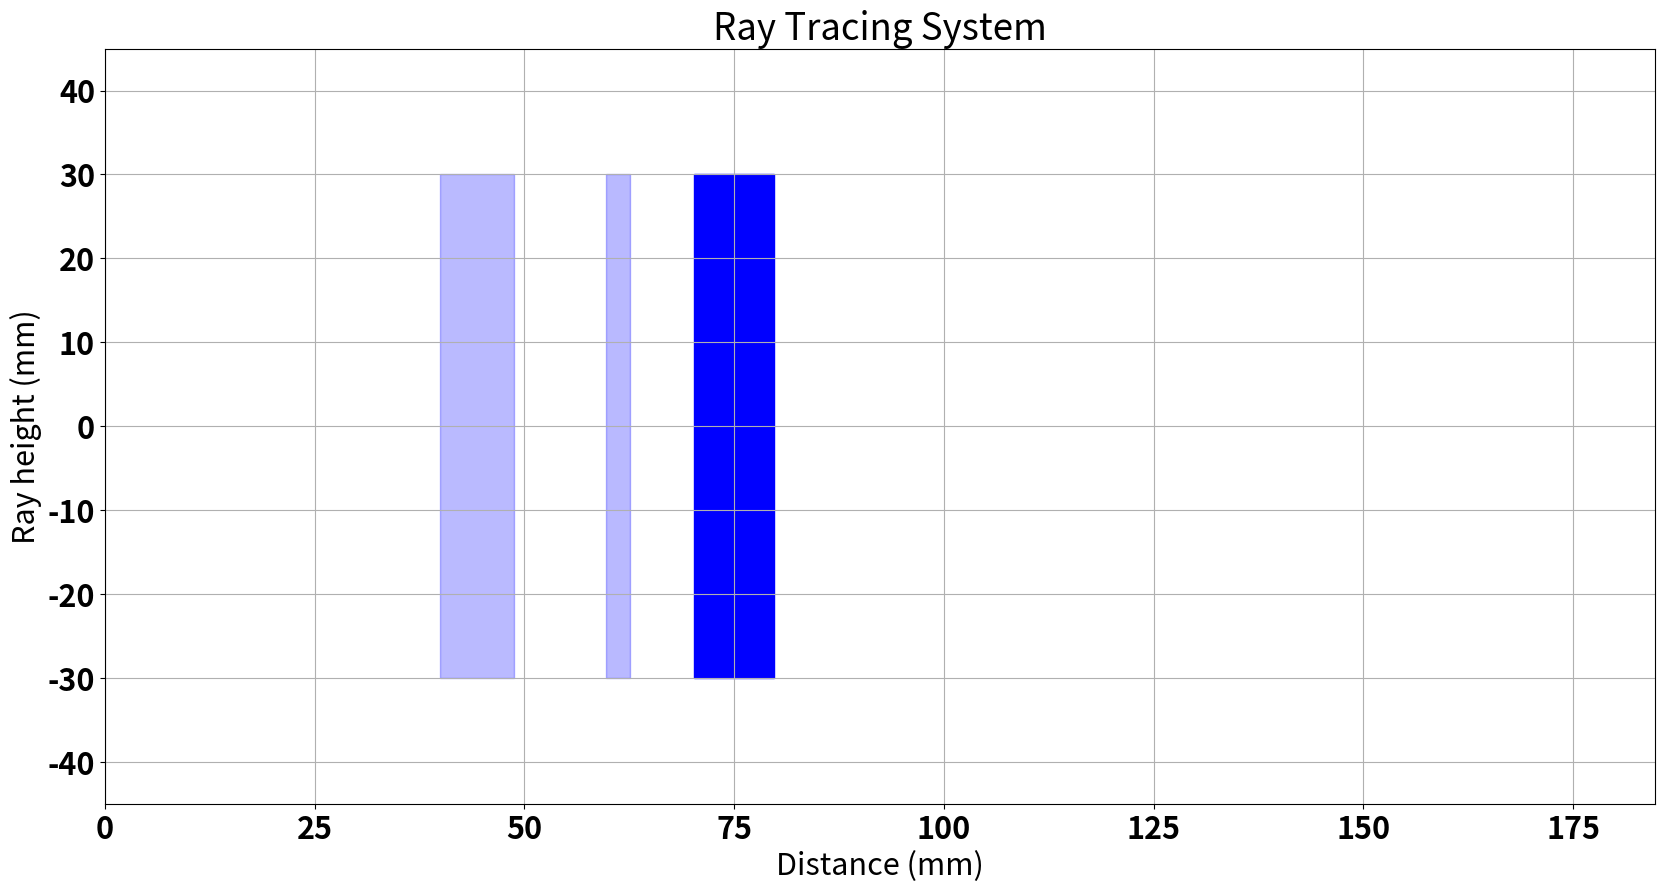

This figure's Python source:
# -*- coding: utf-8 -*-
"""
Created on Thu Feb 15 17:33:11 2018
[redacted]
[redacted]

Description: Simple Ray Traceing Project

This code will propagate rays for field angles of 0 and ang. More rays then the other code which allows for more information on focal spot locations
"""
import numpy as np
import matplotlib.pyplot as plt
import matplotlib as mpl
import matplotlib.animation as animation

#Houcekeeping to set plot parameters and close any open figure
plt.close()
font = {'weight' : 'bold',
        'size'   : 22}

mpl.rc('font', **font)

#%% Lens Data (input as surfaces)
"""
Area to input lens system paramters. Two examples are given to show how to make the system. 
Assumes even number of surfaces.
"""
surf_pow=[0.015071,0,-0.011662,-0.016327,0.005736,0.01424]
surf_dis=[40,8.74,11.05,2.78,7.63,9.54,100]
surf_ind=[1,1.617,1,1.649,1,6,1]
surf_tot=6

lenstot=int(surf_tot/2)
lens_pos=[]
for ii in range(lenstot):
    lens_pos.append([sum(surf_dis[0:(ii*2+1)]),30,surf_dis[ii*2+1],surf_ind[ii*2+1]])

"""
surf_pow=[0.00125,0.00125]
surf_dis=[10,4,450]
surf_ind=[1,1.516824,1]
surf_tot=2

lenstot=1
lens_pos=[[surf_dis[0],40,surf_dis[1]]]
"""
#%% Ray data

#Ray data is populated below by giving amount of rays and an angle

nray_m=80
nray_a=80
angle=14
h_m=np.linspace(-20,20,nray_m)
h_a=np.linspace(-angle*np.pi/180*surf_dis[0]-20,-angle*np.pi/180*surf_dis[0]+20,nray_a)
ang_m=np.zeros(nray_m)
ang_a=np.ones(nray_a)*angle*np.pi/180

tot=len(h_m)+len(h_a)
h=np.reshape([h_m,h_a],(1,tot))[0]
ang=np.reshape([ang_m,ang_a],(1,tot))[0]


#%% paraxial equations

def refract(nin,nout,ang,y,lpow):
    return (nin*ang-y*lpow)/nout

def prop(y,ang,dis):
    return (ang*dis+y)

#%% generate data for lines
dx=1
tot_length=sum(surf_dis)
x=np.arange(0,tot_length,dx) 

rays=len(h)
ray_data=np.zeros((len(x),rays*2))
for ii in range(0,rays):
    ray_data[0,ii*2]=h[ii]
    ray_data[0,(ii*2)+1]=ang[ii]

sii=0
surfnext=surf_dis[sii]
for ii in range(len(x)-1):
    if x[ii]>=surfnext:
        sii=sii+1
        surfnext=surfnext+surf_dis[sii]
        for kk in range(0,rays):
            ray_data[ii,kk*2+1]=refract(surf_ind[sii-1],surf_ind[sii],ray_data[ii,kk*2+1],ray_data[ii,kk*2],surf_pow[sii-1])
    for kk in range(0,rays):
        ray_data[ii+1,kk*2]=prop(ray_data[ii,kk*2],ray_data[ii,kk*2+1],dx)
        ray_data[ii+1,kk*2+1]=ray_data[ii,kk*2+1]        

y_set=ray_data[:,0::2]
#%% Generate figure
xlimlow=0
xlimhigh=sum(surf_dis)+5
ylimlow=-(max(h)+25)
ylimhigh=-ylimlow

fig = plt.figure(figsize=(20, 10), dpi=80, facecolor='w', edgecolor='k')
ax = fig.add_subplot(111, aspect='equal', xlim=(xlimlow, xlimhigh), ylim=(ylimlow, ylimhigh),ylabel="Ray height (mm)",xlabel="Distance (mm)",title="Ray Tracing System")
ax.grid()
#%% Place paraxial lenses
for ii in range(0,lenstot):
    lens_use=lens_pos[ii]
    xl=lens_use[0]
    yl=lens_use[1]
    wl=lens_use[2]
    ax.add_patch(mpl.patches.Rectangle((xl,-yl), width=wl, height=2*yl, angle=0.0, color='b',alpha=lens_use[3]/max(surf_ind)))
    

#%% generate lines for animation from ray plot
plotcols=["blue"]*nray_m+["red"]*nray_a

lines = []
for index in range(rays):
    lobj = ax.plot([],[],lw=2,color=plotcols[index])[0]
    lines.append(lobj)

def init():
    for line in lines:
        line.set_data([],[])
    return lines

def animate(i):
    xu=[]
    yu=[]
    for ll in range(rays):
        xu.append(x[0:i])
        yu.append(y_set[0:i,ll])
    for lnum,line in enumerate(lines):
        line.set_data(xu[lnum], yu[lnum]) # set data for each line separately. 
    return lines

ani = animation.FuncAnimation(fig, animate, interval=1, blit=True, init_func=init)

plt.show()